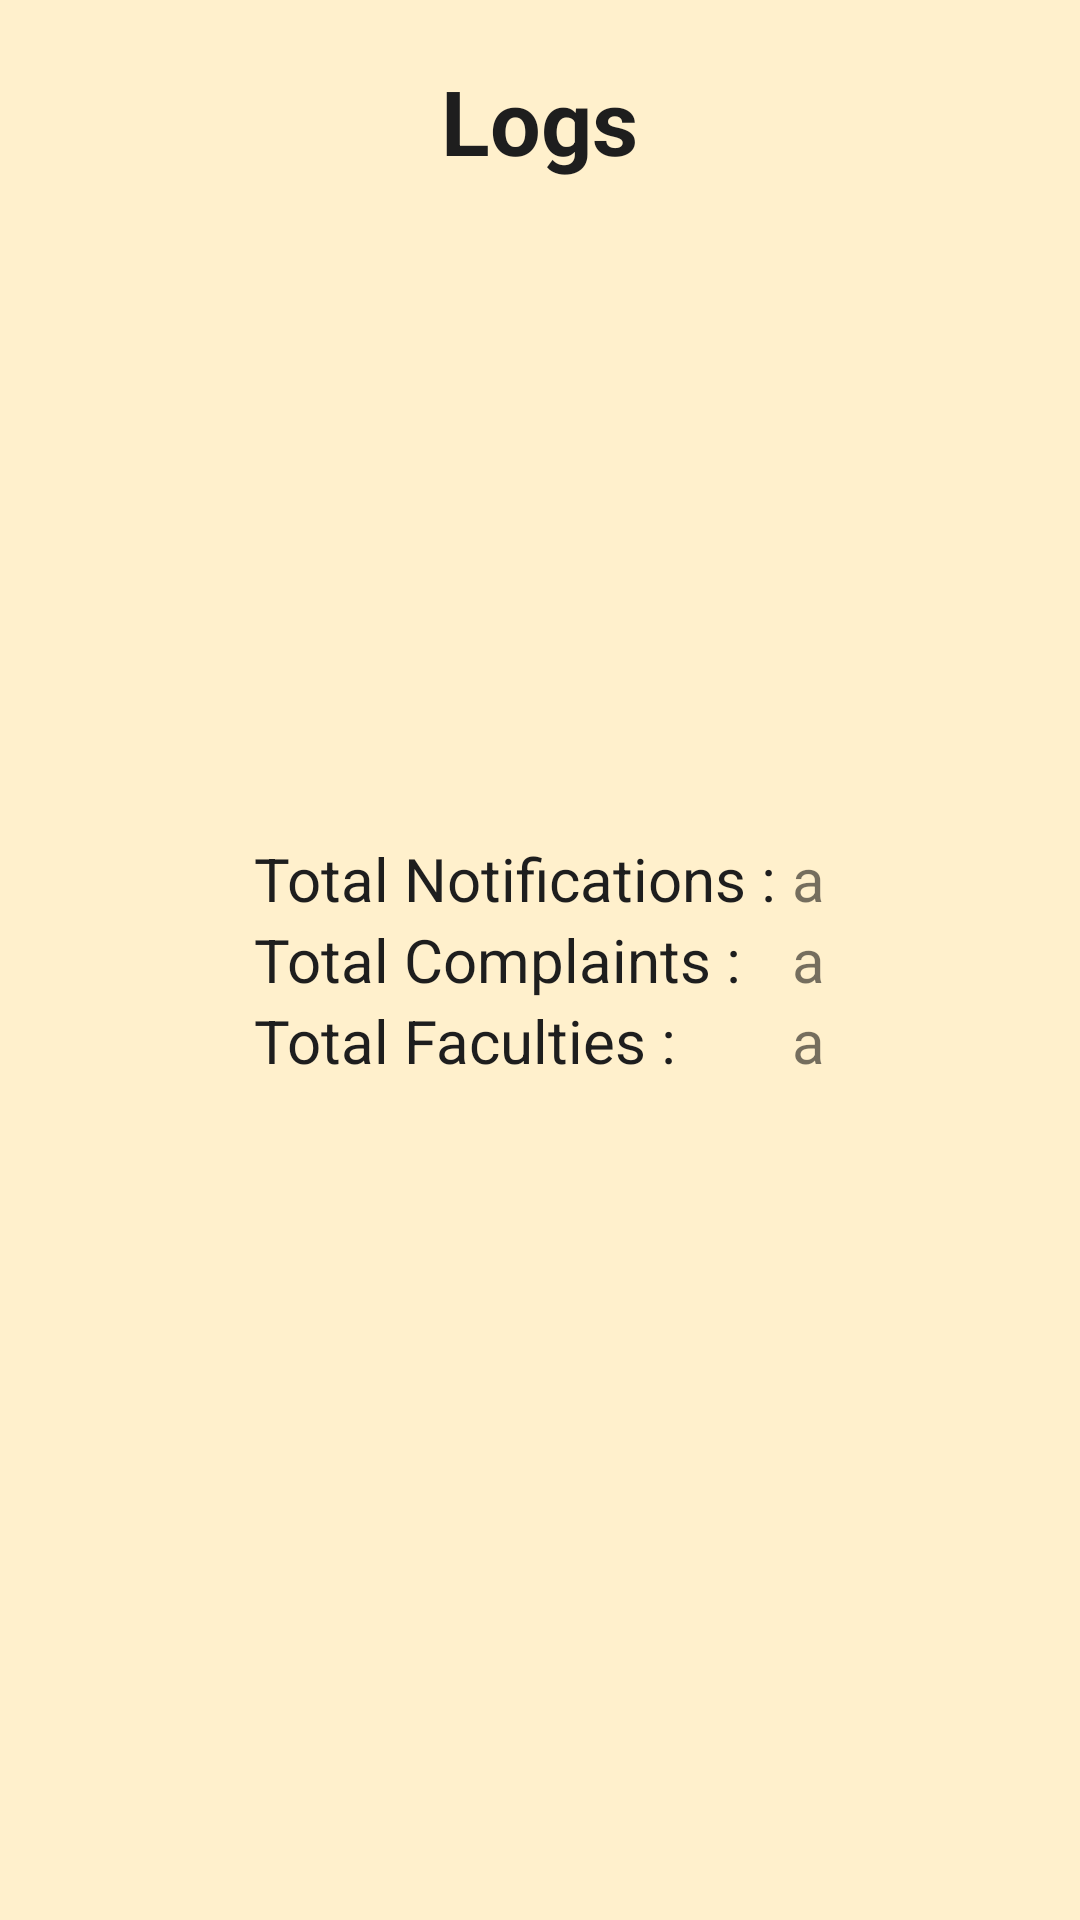

Write the Android layout XML for this screen, with the resource values it uses.
<!-- AndroidManifest.xml: application theme Theme.FYPKM -->
<!-- res/layout/fragment_show_log.xml -->
<?xml version="1.0" encoding="utf-8"?>
<layout xmlns:android="http://schemas.android.com/apk/res/android"
    xmlns:tools="http://schemas.android.com/tools">

    <data>

    </data>

    <FrameLayout
        android:layout_width="match_parent"
        android:layout_height="match_parent"
        android:background="#FFF0CC"

        tools:context=".ShowLogFragment">

        <TextView
            android:layout_width="wrap_content"
            android:layout_height="wrap_content"
            android:text="Logs"
            android:layout_marginTop="20dp"
            android:textColor="#1E1E1E"
            android:textStyle="bold"
            android:textSize="30sp"
            android:layout_gravity="center|top"/>

        <GridLayout
            android:layout_width="wrap_content"
            android:columnCount="2"
            android:layout_gravity="center"
            android:layout_height="wrap_content">

            <TextView

                android:layout_width="wrap_content"
                android:layout_height="wrap_content"
                android:textSize="20sp"
                android:textColor="#1E1E1E"
                android:text="Total Notifications : " />

            <TextView
                android:id="@+id/totalNotice"
                android:layout_width="wrap_content"
                android:textSize="20sp"

                android:layout_height="wrap_content"
                android:text="a" />

            <TextView
                android:layout_width="wrap_content"
                android:textSize="20sp"
                android:textColor="#1E1E1E"
                android:layout_height="wrap_content"
                android:text="Total Complaints : " />

            <TextView
                android:id="@+id/totalComp"
                android:textSize="20sp"

                android:layout_width="wrap_content"
                android:layout_height="wrap_content"
                android:text="a" />

            <TextView
                android:layout_width="wrap_content"
                android:textSize="20sp"
                android:textColor="#1E1E1E"
                android:layout_height="wrap_content"
                android:text="Total Faculties : " />

            <TextView
                android:id="@+id/totalFaculties"
                android:layout_width="wrap_content"
                android:layout_height="wrap_content"
                android:textSize="20sp"

                android:text="a" />

        </GridLayout>

    </FrameLayout>
</layout>
<!-- resources referenced by this layout -->
<resources>
  <style name="Theme.FYPKM" parent="Theme.MaterialComponents.Light.NoActionBar">
          
          <item name="colorPrimary">@color/purple_500</item>
          <item name="colorPrimaryVariant">@color/purple_700</item>
          <item name="colorOnPrimary">@color/white</item>
          
          <item name="colorSecondary">@color/teal_200</item>
          <item name="colorSecondaryVariant">@color/teal_700</item>
          <item name="colorOnSecondary">@color/black</item>
          
          <item name="android:statusBarColor" tools:targetApi="l">?attr/colorPrimaryVariant</item>
          
      </style>
  <color name="purple_500">#FF6200EE</color>
  <color name="purple_700">#FF3700B3</color>
  <color name="white">#FFFFFFFF</color>
  <color name="teal_200">#FF03DAC5</color>
  <color name="teal_700">#FF018786</color>
  <color name="black">#FF000000</color>
</resources>
